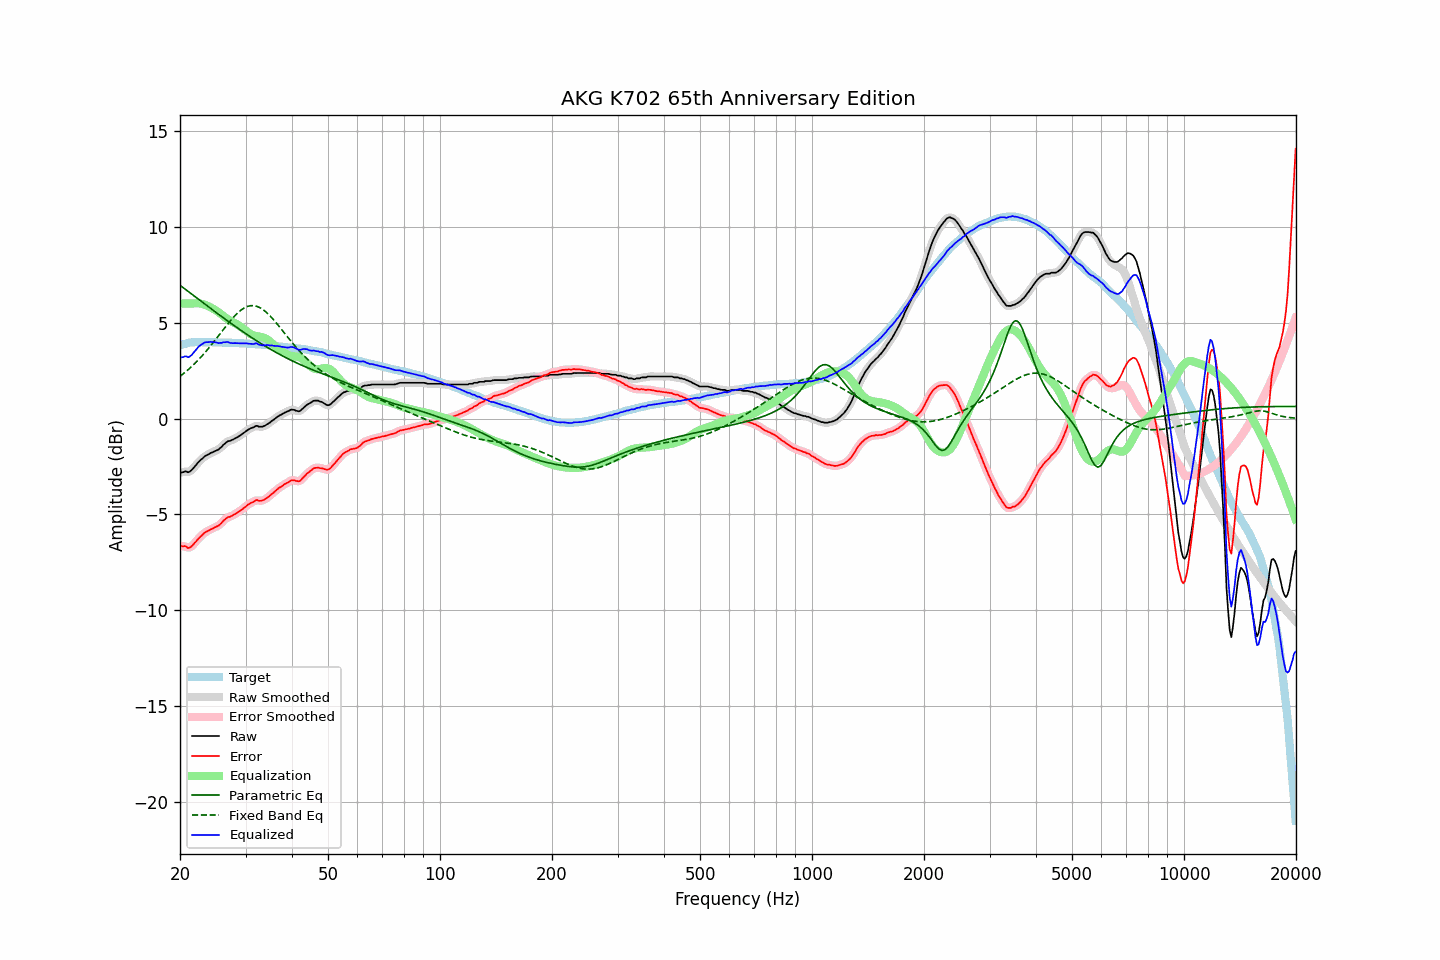

Data behind this chart, as committed beside it:
frequency, raw, error, smoothed, error_smoothed, equalization, parametric_eq, fixed_band_eq, equalized_raw, equalized_smoothed, target
20.00, -2.83, -6.64, -2.83, -6.64, 6.00, 6.95, 2.20, 3.17, 3.17, 3.81
20.20, -2.81, -6.65, -2.80, -6.64, 6.00, 6.89, 2.27, 3.19, 3.20, 3.84
20.40, -2.79, -6.67, -2.78, -6.65, 6.00, 6.82, 2.33, 3.21, 3.22, 3.87
20.61, -2.76, -6.65, -2.77, -6.67, 6.00, 6.76, 2.40, 3.24, 3.23, 3.89
20.81, -2.76, -6.68, -2.78, -6.70, 6.00, 6.69, 2.47, 3.24, 3.22, 3.92
21.02, -2.81, -6.76, -2.78, -6.72, 6.00, 6.63, 2.54, 3.19, 3.22, 3.95
21.23, -2.77, -6.72, -2.76, -6.72, 6.00, 6.57, 2.62, 3.23, 3.24, 3.96
21.44, -2.70, -6.67, -2.71, -6.68, 6.00, 6.50, 2.70, 3.30, 3.29, 3.97
21.66, -2.62, -6.60, -2.62, -6.59, 6.00, 6.44, 2.77, 3.38, 3.38, 3.98
21.87, -2.51, -6.49, -2.52, -6.50, 6.01, 6.38, 2.86, 3.49, 3.49, 3.98
22.09, -2.42, -6.41, -2.42, -6.40, 6.01, 6.31, 2.94, 3.59, 3.59, 3.99
22.31, -2.31, -6.30, -2.32, -6.31, 6.01, 6.25, 3.02, 3.70, 3.69, 3.99
22.54, -2.23, -6.21, -2.23, -6.22, 6.00, 6.19, 3.11, 3.78, 3.77, 3.99
22.76, -2.14, -6.13, -2.15, -6.13, 5.99, 6.12, 3.20, 3.85, 3.84, 3.99
22.99, -2.09, -6.06, -2.07, -6.05, 5.97, 6.06, 3.29, 3.89, 3.90, 3.98
23.22, -2.00, -5.97, -2.00, -5.98, 5.95, 6.00, 3.39, 3.95, 3.95, 3.98
23.45, -1.94, -5.91, -1.94, -5.92, 5.92, 5.93, 3.49, 3.98, 3.97, 3.98
23.69, -1.90, -5.87, -1.89, -5.87, 5.88, 5.87, 3.58, 3.98, 3.99, 3.98
23.92, -1.85, -5.83, -1.85, -5.83, 5.84, 5.81, 3.68, 3.99, 3.99, 3.97
24.16, -1.80, -5.78, -1.81, -5.79, 5.80, 5.75, 3.79, 4.00, 3.99, 3.98
24.40, -1.76, -5.75, -1.76, -5.74, 5.75, 5.68, 3.89, 3.99, 3.99, 3.98
24.65, -1.73, -5.70, -1.72, -5.70, 5.71, 5.62, 4.00, 3.98, 3.99, 3.97
24.89, -1.68, -5.66, -1.69, -5.66, 5.66, 5.56, 4.10, 3.97, 3.97, 3.97
25.14, -1.64, -5.62, -1.65, -5.62, 5.61, 5.50, 4.21, 3.96, 3.96, 3.97
25.39, -1.61, -5.59, -1.60, -5.57, 5.55, 5.43, 4.32, 3.93, 3.94, 3.97
25.65, -1.54, -5.51, -1.54, -5.50, 5.48, 5.37, 4.43, 3.94, 3.94, 3.97
25.91, -1.47, -5.43, -1.46, -5.42, 5.41, 5.31, 4.54, 3.95, 3.95, 3.96
26.16, -1.36, -5.32, -1.38, -5.34, 5.35, 5.25, 4.64, 3.98, 3.97, 3.96
26.43, -1.31, -5.26, -1.30, -5.25, 5.28, 5.19, 4.75, 3.98, 3.99, 3.96
26.69, -1.23, -5.18, -1.23, -5.19, 5.22, 5.13, 4.86, 4.00, 3.99, 3.96
26.96, -1.18, -5.13, -1.19, -5.15, 5.16, 5.07, 4.96, 3.99, 3.98, 3.96
27.23, -1.17, -5.12, -1.15, -5.11, 5.11, 5.01, 5.06, 3.95, 3.96, 3.96
27.50, -1.13, -5.08, -1.13, -5.08, 5.07, 4.95, 5.16, 3.94, 3.94, 3.96
27.77, -1.09, -5.04, -1.09, -5.04, 5.02, 4.89, 5.26, 3.93, 3.93, 3.94
28.05, -1.05, -4.99, -1.05, -4.99, 4.98, 4.83, 5.35, 3.94, 3.93, 3.94
28.33, -1.00, -4.94, -1.00, -4.94, 4.94, 4.77, 5.44, 3.93, 3.93, 3.93
28.62, -0.96, -4.89, -0.96, -4.89, 4.88, 4.71, 5.52, 3.93, 3.93, 3.93
28.90, -0.91, -4.84, -0.90, -4.83, 4.83, 4.65, 5.59, 3.92, 3.92, 3.93
29.19, -0.85, -4.76, -0.85, -4.77, 4.77, 4.59, 5.66, 3.92, 3.92, 3.92
29.48, -0.78, -4.71, -0.79, -4.71, 4.70, 4.54, 5.72, 3.92, 3.92, 3.93
29.78, -0.73, -4.64, -0.72, -4.64, 4.64, 4.48, 5.77, 3.91, 3.92, 3.92
30.08, -0.67, -4.58, -0.66, -4.58, 4.58, 4.42, 5.81, 3.91, 3.91, 3.92
30.38, -0.60, -4.50, -0.60, -4.51, 4.51, 4.37, 5.85, 3.92, 3.91, 3.90
30.68, -0.56, -4.46, -0.55, -4.45, 4.46, 4.31, 5.87, 3.90, 3.90, 3.90
30.99, -0.51, -4.40, -0.51, -4.41, 4.40, 4.25, 5.89, 3.90, 3.89, 3.89
31.30, -0.48, -4.37, -0.47, -4.36, 4.36, 4.20, 5.89, 3.89, 3.89, 3.89
31.61, -0.45, -4.33, -0.43, -4.31, 4.33, 4.14, 5.89, 3.89, 3.90, 3.89
31.93, -0.39, -4.26, -0.40, -4.28, 4.31, 4.09, 5.87, 3.92, 3.91, 3.88
32.24, -0.38, -4.24, -0.40, -4.27, 4.29, 4.04, 5.85, 3.92, 3.90, 3.87
32.57, -0.42, -4.29, -0.41, -4.27, 4.28, 3.98, 5.81, 3.85, 3.87, 3.86
32.89, -0.43, -4.29, -0.42, -4.28, 4.26, 3.93, 5.77, 3.84, 3.84, 3.86
33.22, -0.43, -4.28, -0.42, -4.28, 4.24, 3.88, 5.72, 3.82, 3.82, 3.85
33.55, -0.40, -4.24, -0.40, -4.24, 4.22, 3.83, 5.66, 3.82, 3.82, 3.85
33.89, -0.37, -4.20, -0.36, -4.20, 4.19, 3.78, 5.59, 3.82, 3.83, 3.84
34.23, -0.31, -4.14, -0.31, -4.14, 4.14, 3.73, 5.52, 3.83, 3.83, 3.84
34.57, -0.26, -4.08, -0.26, -4.08, 4.08, 3.68, 5.44, 3.83, 3.83, 3.82
34.92, -0.21, -4.02, -0.20, -4.01, 4.02, 3.63, 5.35, 3.81, 3.82, 3.81
35.27, -0.13, -3.94, -0.14, -3.94, 3.94, 3.58, 5.26, 3.82, 3.81, 3.81
35.62, -0.08, -3.87, -0.07, -3.87, 3.87, 3.53, 5.17, 3.80, 3.80, 3.80
35.97, -0.01, -3.80, -0.01, -3.80, 3.80, 3.48, 5.07, 3.79, 3.79, 3.78
... 635 more rows
